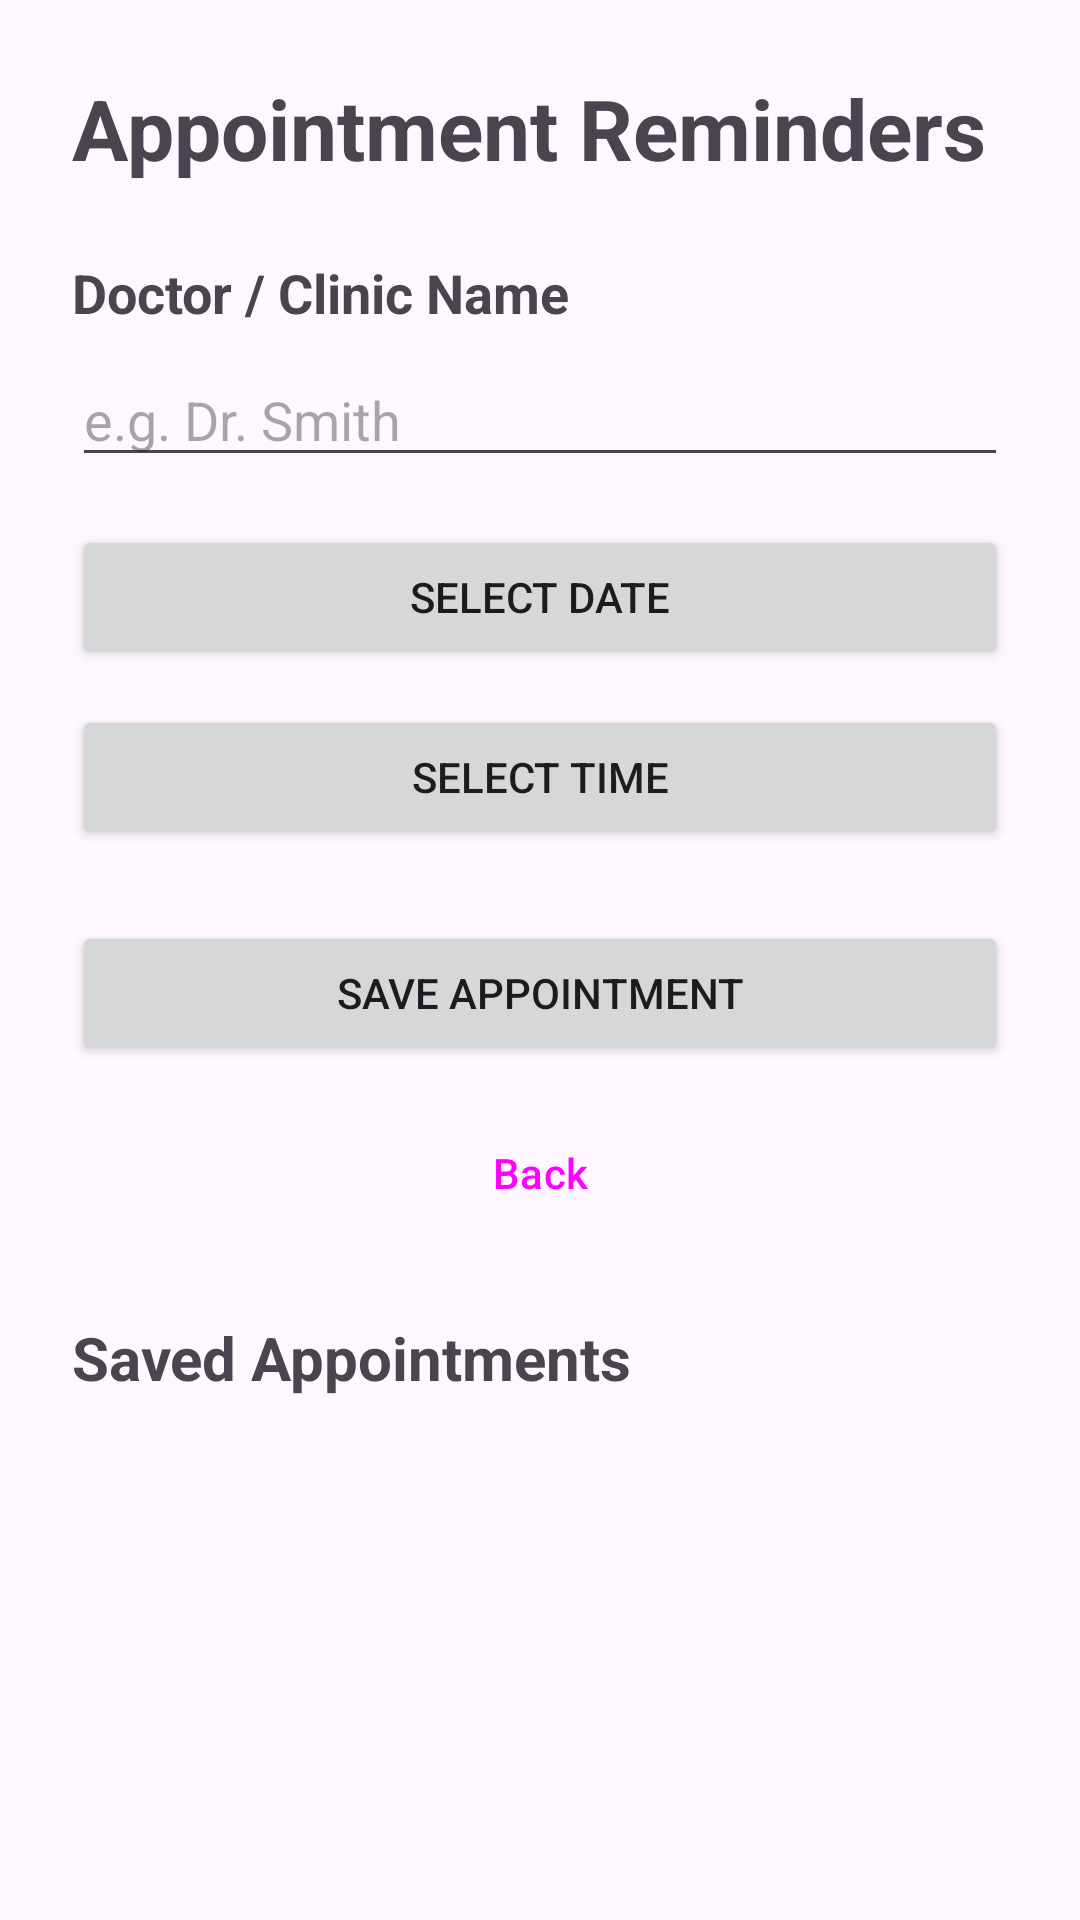

Write the Android layout XML for this screen, with the resource values it uses.
<!-- AndroidManifest.xml: application theme Theme.HealthEase_Part_2 -->
<!-- res/layout/activity_appointment_reminder.xml -->
<?xml version="1.0" encoding="utf-8"?>
<ScrollView xmlns:android="http://schemas.android.com/apk/res/android"
    android:layout_width="match_parent"
    android:layout_height="match_parent">

    <LinearLayout
        android:layout_width="match_parent"
        android:layout_height="wrap_content"
        android:orientation="vertical"
        android:padding="24dp">

        <TextView
            android:layout_width="match_parent"
            android:layout_height="wrap_content"
            android:text="@string/appointment_reminders"
            android:textSize="28sp"
            android:textStyle="bold"
            android:layout_marginBottom="24dp" />

        <TextView
            android:layout_width="match_parent"
            android:layout_height="wrap_content"
            android:text="@string/doctor_clinic_name"
            android:textSize="18sp"
            android:textStyle="bold"
            android:layout_marginBottom="8dp" />

        <EditText
            android:id="@+id/etAppointmentName"
            android:layout_width="match_parent"
            android:layout_height="wrap_content"
            android:hint="@string/e_g_dr_smith"
            android:inputType="textPersonName"
            android:layout_marginBottom="16dp" />

        <Button
            android:id="@+id/btnSelectDate"
            android:layout_width="match_parent"
            android:layout_height="wrap_content"
            android:text="@string/select_date"
            android:layout_marginBottom="12dp" />

        <Button
            android:id="@+id/btnSelectTime"
            android:layout_width="match_parent"
            android:layout_height="wrap_content"
            android:text="@string/select_time"
            android:layout_marginBottom="24dp" />

        <Button
            android:id="@+id/btnSaveAppointment"
            android:layout_width="match_parent"
            android:layout_height="wrap_content"
            android:text="@string/save_appointment"
            android:layout_marginBottom="12dp" />

        <Button
            android:id="@+id/btnBackAppointment"
            style="@style/Widget.Material3.Button.OutlinedButton"
            android:layout_width="match_parent"
            android:layout_height="wrap_content"
            android:text="@string/back"
            android:layout_marginBottom="24dp" />

        <TextView
            android:layout_width="match_parent"
            android:layout_height="wrap_content"
            android:text="@string/saved_appointments"
            android:textSize="20sp"
            android:textStyle="bold"
            android:layout_marginBottom="12dp" />

        <LinearLayout
            android:id="@+id/appointmentsContainer"
            android:layout_width="match_parent"
            android:layout_height="wrap_content"
            android:orientation="vertical" />

    </LinearLayout>
</ScrollView>
<!-- resources referenced by this layout -->
<resources>
  <string name="appointment_reminders">Appointment Reminders</string>
  <string name="back">Back</string>
  <string name="doctor_clinic_name">Doctor / Clinic Name</string>
  <string name="e_g_dr_smith">e.g. Dr. Smith</string>
  <string name="save_appointment">Save Appointment</string>
  <string name="saved_appointments">Saved Appointments</string>
  <string name="select_date">Select Date</string>
  <string name="select_time">Select Time</string>
  <style name="Theme.HealthEase_Part_2" parent="Base.Theme.HealthEase_Part_2" />
  <style name="Base.Theme.HealthEase_Part_2" parent="Theme.Material3.DayNight.NoActionBar">
          
          
      </style>
</resources>
